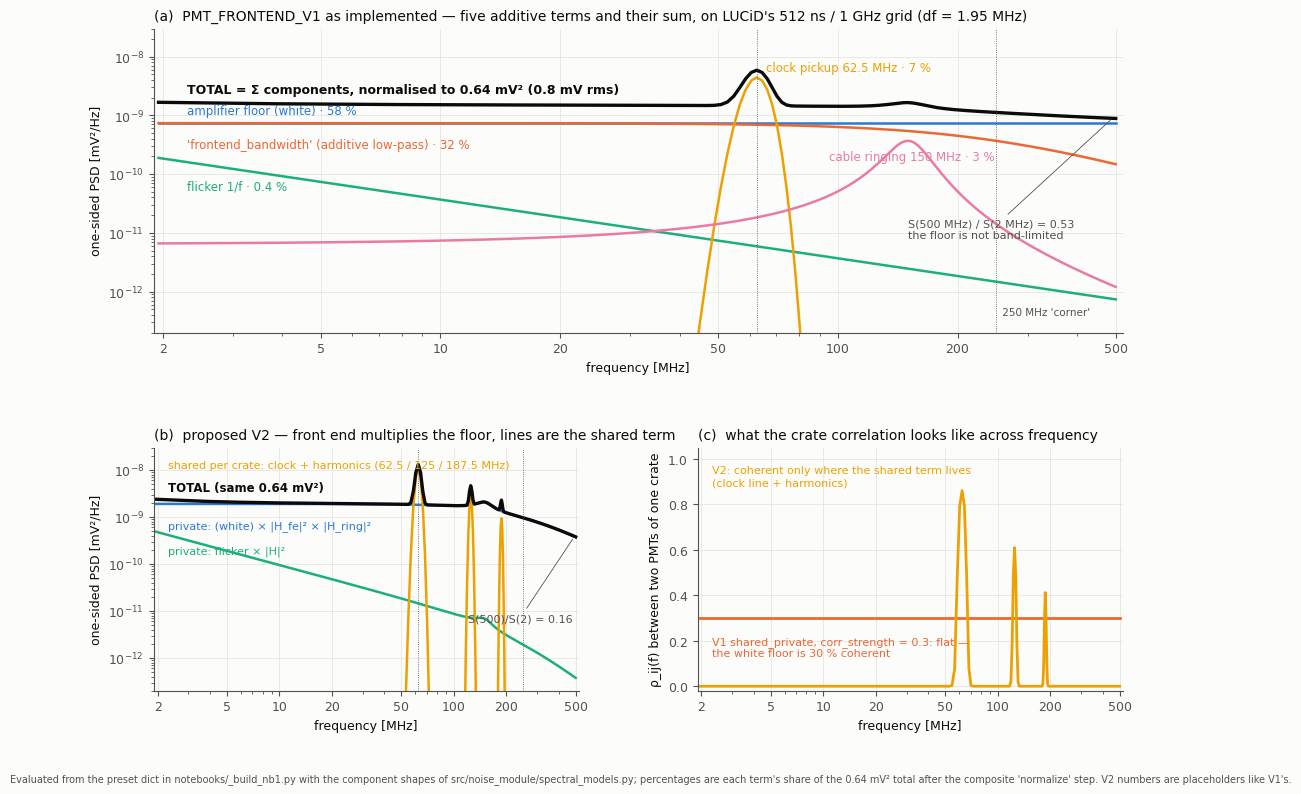

Generate this figure with matplotlib: (Note: this script raises an exception after producing the figure.)
"""PMT_FRONTEND_V1 as implemented in notebooks/_build_nb1.py / _build_nb2.py (ORACLE, dev),
re-evaluated with the exact component shapes from src/noise_module/spectral_models.py
and the composite 'normalize' rule from NoiseGenerator.build_psd_density.
"""
import numpy as np
import matplotlib
matplotlib.use("Agg")
import matplotlib.pyplot as plt
from matplotlib import gridspec

FS, N = 1e9, 512
f = np.fft.rfftfreq(N, 1 / FS)
df = FS / N
fM = f / 1e6

# ---- exact component shapes (spectral_models.py) --------------------------
def white(f): return np.ones_like(f)
def rolloff(f, fc, order): return 1 / (1 + (f / fc) ** order)
def powerlaw(f, ref, ex):
    o = np.zeros_like(f); a = f > 0; o[a] = (f[a] / ref) ** ex; return o
def line(f, f0, w): return np.exp(-0.5 * ((f - f0) / w) ** 2)
def lor(f, c, hw): return 1 / (1 + ((f - c) / hw) ** 2)

NOISE_POWER = 0.8 ** 2          # mV², power_definition='variance' -> DC bin zeroed

def normalize(density):
    d = density.copy(); d[0] = 0.0
    return d * (NOISE_POWER / (d.sum() * df))

# ---- V1 as implemented: additive composite -------------------------------
v1 = {
    "amplifier_floor":    1.0  * white(f),
    "frontend_bandwidth": 1.0  * rolloff(f, 2.5e8, 2.0),
    "flicker":            0.05 * powerlaw(f, 1e7, -1.0),
    "clock_pickup":       6.0  * line(f, 6.25e7, 4e6),
    "cable_ringing":      0.5  * lor(f, 1.5e8, 2e7),
}
for v in v1.values(): v[0] = 0.0
tot1_raw = sum(v1.values())
g1 = NOISE_POWER / (tot1_raw.sum() * df)          # the single global factor 'normalize' applies
v1s = {k: v * g1 for k, v in v1.items()}
tot1 = tot1_raw * g1
frac1 = {k: v.sum() / tot1_raw.sum() for k, v in v1.items()}

# ---- V2 proposal: multiplicative front end, coherent lines ----------------
H_fe   = rolloff(f, 2.5e8, 2.0)                     # amplifier/cable low-pass  |H|^2
H_ring = 1.0 + 0.5 * lor(f, 1.5e8, 2e7)             # ringing as a transfer-function bump, not a source
priv_floor   = 1.0  * white(f)       * H_fe * H_ring
priv_flicker = 0.05 * powerlaw(f, 1e7, -1.0) * H_fe * H_ring
shared_clock = (6.0 * line(f, 6.25e7, 2e6)          # ADC clock and harmonics: enter after the front end,
                + 1.5 * line(f, 1.25e8, 2e6)        # common to a crate
                + 0.5 * line(f, 1.875e8, 2e6))
v2 = {"private floor × |H|²": priv_floor, "private flicker × |H|²": priv_flicker,
      "shared clock + harmonics": shared_clock}
for v in v2.values(): v[0] = 0.0
tot2_raw = sum(v2.values())
g2 = NOISE_POWER / (tot2_raw.sum() * df)
v2s = {k: v * g2 for k, v in v2.items()}
tot2 = tot2_raw * g2

# ---- crate coherence: rho_ij(f) = S_ij / sqrt(S_ii S_jj) -------------------
corr = 0.3
rho1 = np.full_like(f, corr)                        # shared_private: the same PSD shared and private -> flat
S_sh = v2s["shared clock + harmonics"]
S_pr = v2s["private floor × |H|²"] + v2s["private flicker × |H|²"]
rho2 = S_sh / (S_sh + S_pr)                          # unit coupling gains

# ---- palette (dataviz reference instance, light) ---------------------------
C = ["#2a78d6", "#eb6834", "#1baf7a", "#eda100", "#e87ba4"]
INK, INK2, GRID = "#0b0b0b", "#52514e", "#e6e5e0"
plt.rcParams.update({
    "font.family": "DejaVu Sans", "font.size": 9, "axes.edgecolor": INK2, "axes.labelcolor": INK,
    "xtick.color": INK2, "ytick.color": INK2, "axes.spines.top": False, "axes.spines.right": False,
    "figure.facecolor": "#fcfcfb", "axes.facecolor": "#fcfcfb",
})

fig = plt.figure(figsize=(12.5, 8.6))
gs = gridspec.GridSpec(2, 2, height_ratios=[1.25, 1], hspace=0.42, wspace=0.28)
axA = fig.add_subplot(gs[0, :]); axB = fig.add_subplot(gs[1, 0]); axC = fig.add_subplot(gs[1, 1])

def style(ax, ylabel):
    ax.set_xscale("log"); ax.set_yscale("log")
    ax.set_xlim(1.9, 520); ax.grid(True, which="major", color=GRID, lw=0.6); ax.grid(False, which="minor")
    ax.set_xlabel("frequency [MHz]"); ax.set_ylabel(ylabel)
    ax.set_xticks([2, 5, 10, 20, 50, 100, 200, 500]); ax.set_xticklabels(["2", "5", "10", "20", "50", "100", "200", "500"])
    ax.axvline(250, color=INK2, lw=0.6, ls=":"); ax.axvline(62.5, color=INK2, lw=0.6, ls=":")

# (a) V1 components + total
sl = slice(1, None)
for (k, v), c in zip(v1s.items(), C):
    axA.plot(fM[sl], v[sl], color=c, lw=1.8)
axA.plot(fM[sl], tot1[sl], color=INK, lw=2.4)
style(axA, "one-sided PSD [mV²/Hz]")
axA.set_ylim(2e-13, 3e-8)
lab = {
    "amplifier_floor":    (2.3, v1s["amplifier_floor"][1] * 1.25, "amplifier floor (white) · 58 %"),
    "frontend_bandwidth": (2.3, v1s["frontend_bandwidth"][1] * 0.55, "'frontend_bandwidth' (additive low-pass) · 32 %"),
    "flicker":            (2.3, v1s["flicker"][1] * 0.42, "flicker 1/f · 0.4 %"),
    "clock_pickup":       (66, v1s["clock_pickup"].max() * 1.15, "clock pickup 62.5 MHz · 7 %"),
    "cable_ringing":      (95, v1s["cable_ringing"].max() * 0.42, "cable ringing 150 MHz · 3 %"),
}
for (k, (x, y, t)), c in zip(lab.items(), C):
    axA.text(x, y, t, color=c, fontsize=8.5, va="bottom" if k not in ("frontend_bandwidth", "flicker") else "top")
axA.text(2.3, tot1[1] * 1.45, "TOTAL = Σ components, normalised to 0.64 mV² (0.8 mV rms)", color=INK, fontsize=9, fontweight="bold")
axA.text(255, 4e-13, " 250 MHz 'corner'", color=INK2, fontsize=7.5)
axA.annotate(f"S(500 MHz) / S(2 MHz) = {tot1[256] / tot1[1]:.2f}\nthe floor is not band-limited",
             xy=(490, tot1[256]), xytext=(150, 8e-12), fontsize=8, color=INK2,
             arrowprops=dict(arrowstyle="-", color=INK2, lw=0.6))
axA.set_title("(a)  PMT_FRONTEND_V1 as implemented — five additive terms and their sum, on LUCiD's 512 ns / 1 GHz grid (df = 1.95 MHz)",
              loc="left", fontsize=10, color=INK)

# (b) V2 proposal
for (k, v), c in zip(v2s.items(), [C[0], C[2], C[3]]):
    axB.plot(fM[sl], v[sl], color=c, lw=1.8)
axB.plot(fM[sl], tot2[sl], color=INK, lw=2.4)
style(axB, "one-sided PSD [mV²/Hz]")
axB.set_ylim(2e-13, 3e-8)
axB.text(2.3, v2s["private floor × |H|²"][1] * 0.45, "private: (white) × |H_fe|² × |H_ring|²", color=C[0], fontsize=8, va="top")
axB.text(2.3, v2s["private flicker × |H|²"][1] * 0.5, "private: flicker × |H|²", color=C[2], fontsize=8, va="top")
axB.text(2.3, 1.6e-8, "shared per crate: clock + harmonics (62.5 / 125 / 187.5 MHz)", color=C[3], fontsize=8, va="top")
axB.text(2.3, tot2[1] * 1.5, "TOTAL (same 0.64 mV²)", color=INK, fontsize=8.5, fontweight="bold")
axB.annotate(f"S(500)/S(2) = {tot2[256] / tot2[1]:.2f}", xy=(490, tot2[256]), xytext=(120, 6e-12), fontsize=8, color=INK2,
             arrowprops=dict(arrowstyle="-", color=INK2, lw=0.6))
axB.set_title("(b)  proposed V2 — front end multiplies the floor, lines are the shared term", loc="left", fontsize=10, color=INK)

# (c) coherence
axC.plot(fM[sl], rho1[sl], color=C[1], lw=2.0)
axC.plot(fM[sl], rho2[sl], color=C[3], lw=2.0)
axC.set_xscale("log"); axC.set_xlim(1.9, 520); axC.set_ylim(-0.02, 1.05)
axC.set_xticks([2, 5, 10, 20, 50, 100, 200, 500]); axC.set_xticklabels(["2", "5", "10", "20", "50", "100", "200", "500"])
axC.grid(True, color=GRID, lw=0.6); axC.grid(False, which="minor")
axC.set_xlabel("frequency [MHz]"); axC.set_ylabel("ρ_ij(f) between two PMTs of one crate")
axC.text(2.3, 0.22, "V1 shared_private, corr_strength = 0.3: flat —\nthe white floor is 30 % coherent", color=C[1], fontsize=8, va="top")
axC.text(2.3, 0.97, "V2: coherent only where the shared term lives\n(clock line + harmonics)", color=C[3], fontsize=8, va="top")
axC.set_title("(c)  what the crate correlation looks like across frequency", loc="left", fontsize=10, color=INK)

fig.text(0.01, 0.005, "Evaluated from the preset dict in notebooks/_build_nb1.py with the component shapes of src/noise_module/spectral_models.py; "
         "percentages are each term's share of the 0.64 mV² total after the composite 'normalize' step. V2 numbers are placeholders like V1's.",
         fontsize=7, color=INK2)
out = "/mnt/user-data/outputs/pmt_frontend_v1_psd.png"
import os; os.makedirs("/mnt/user-data/outputs", exist_ok=True)
fig.savefig(out, dpi=170, bbox_inches="tight")
print("saved", out)
print({k: round(float(x), 3) for k, x in frac1.items()})
